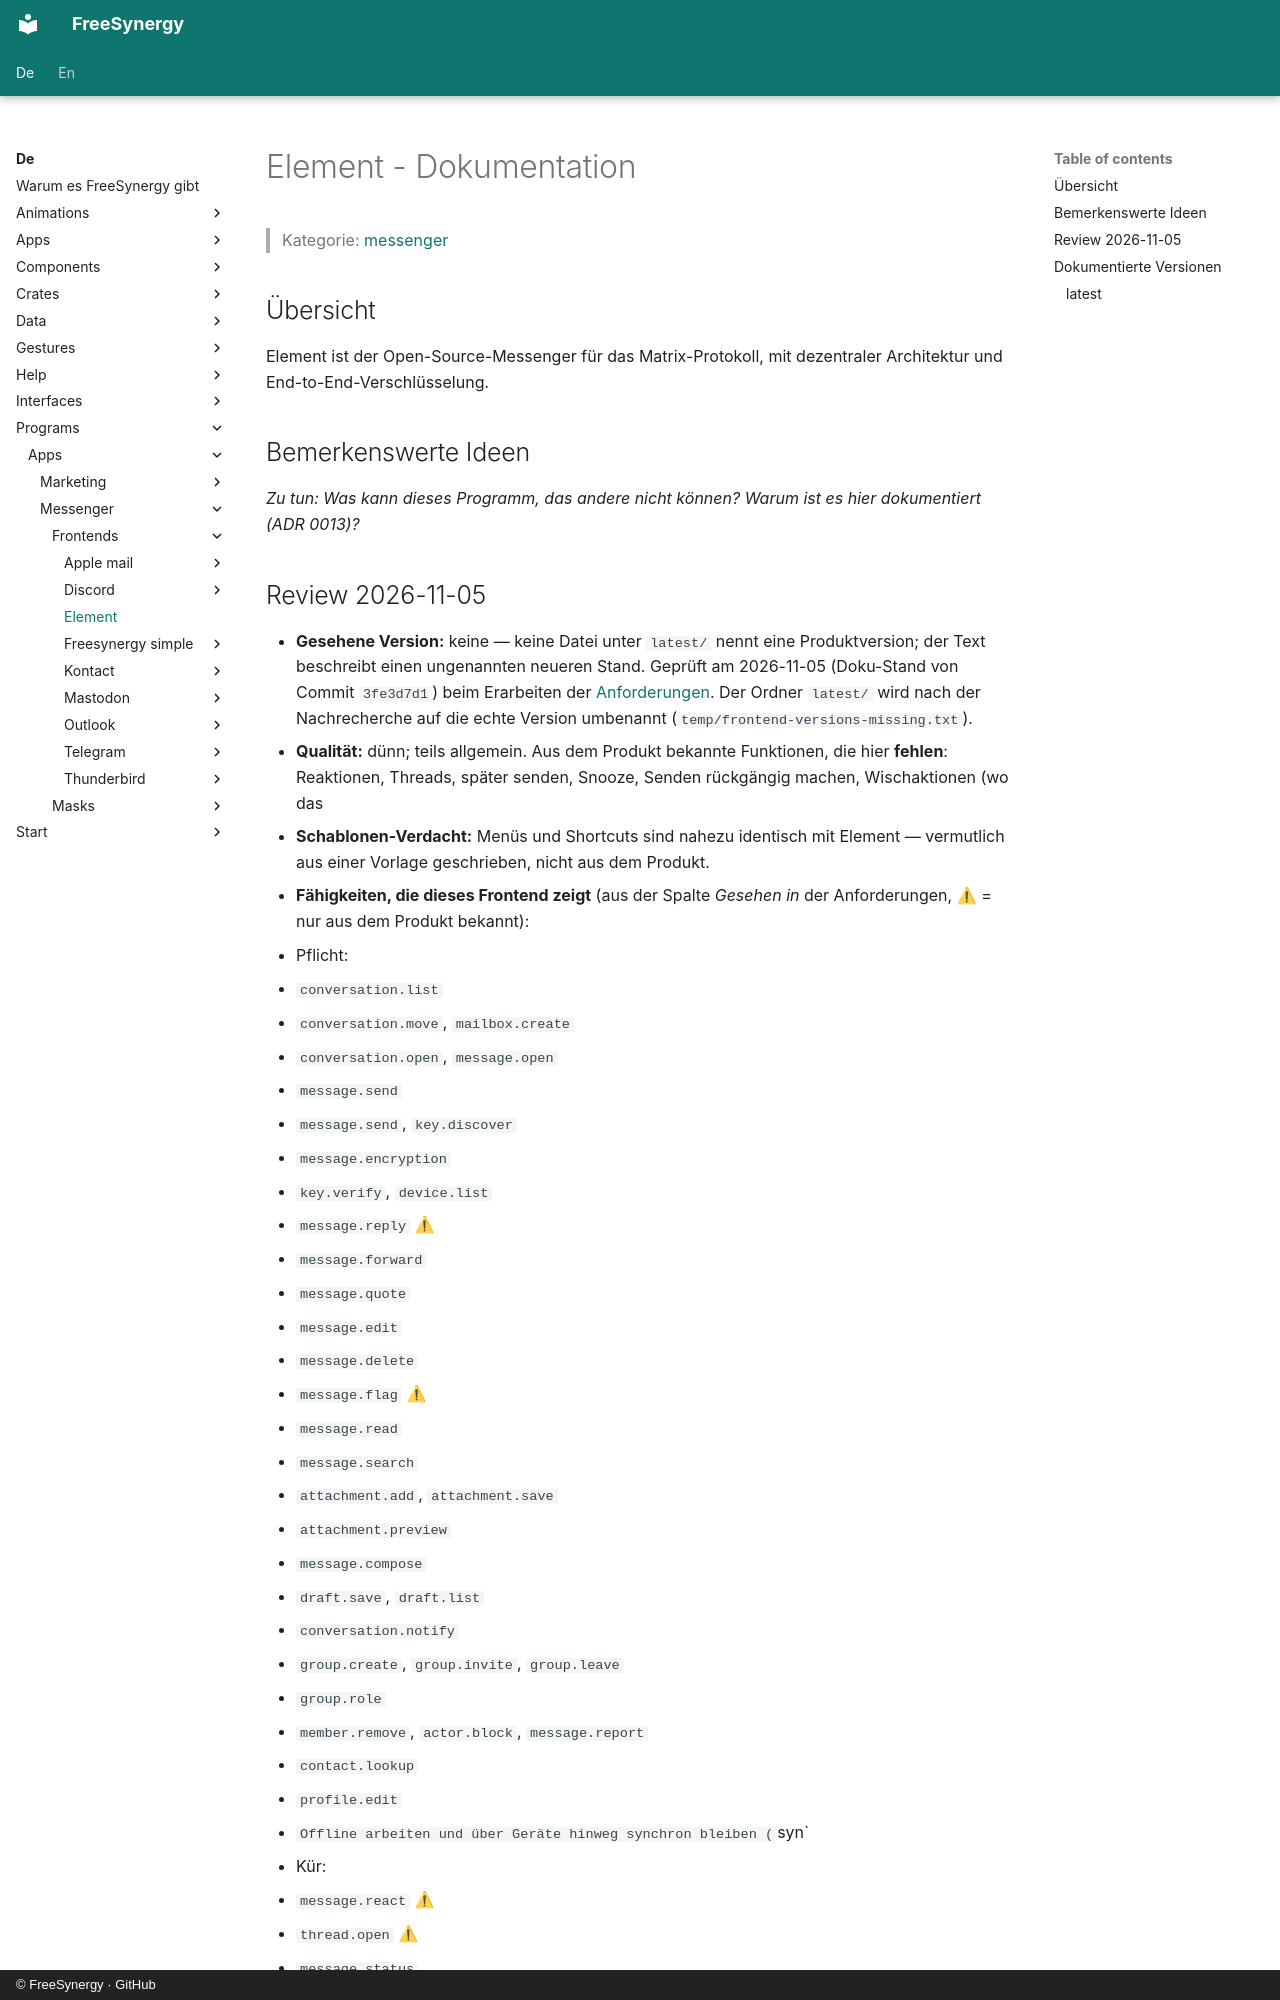

repository: FreeSynergy/fs-documentation · page: de/programs/apps/messenger/frontends/element/index.html · generator: mkdocs · copyright: © FreeSynergy · GitHub

# Element - Dokumentation

> Kategorie: [messenger](../../index.md)

## Übersicht

Element ist der Open-Source-Messenger für das Matrix-Protokoll, mit dezentraler Architektur und End-to-End-Verschlüsselung.

## Bemerkenswerte Ideen

_Zu tun: Was kann dieses Programm, das andere nicht können? Warum ist es hier dokumentiert (ADR 0013)?_
